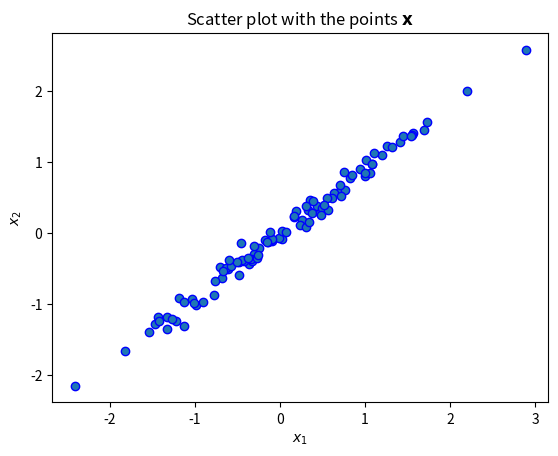

Recreate this plot in Python.
import numpy as np
from scipy.stats import norm
import matplotlib.pyplot as plt

data_set = []
for i in range(100):
    samples = norm.rvs(loc=0, scale=1, size=10, random_state=None)
    z = np.array([samples]).transpose()
    data_set.append(z)    
u = np.array([[1, 0, 0, 0, 0, 0, 0, 0, 0, 0]]).transpose()
v = np.array([[9/10,1/10,0,0,0,0,0,0,0,0]]).transpose()
x1 = np.dot(u.transpose(),data_set)
x2 = np.dot(v.transpose(),data_set)
plt.scatter(x1,x2,edgecolors='b')
plt.xlabel(r'$x_{1}$')
plt.ylabel(r'$x_{2}$')
plt.title("Scatter plot with the points "+r"$\bf{x}$")
plt.show()
